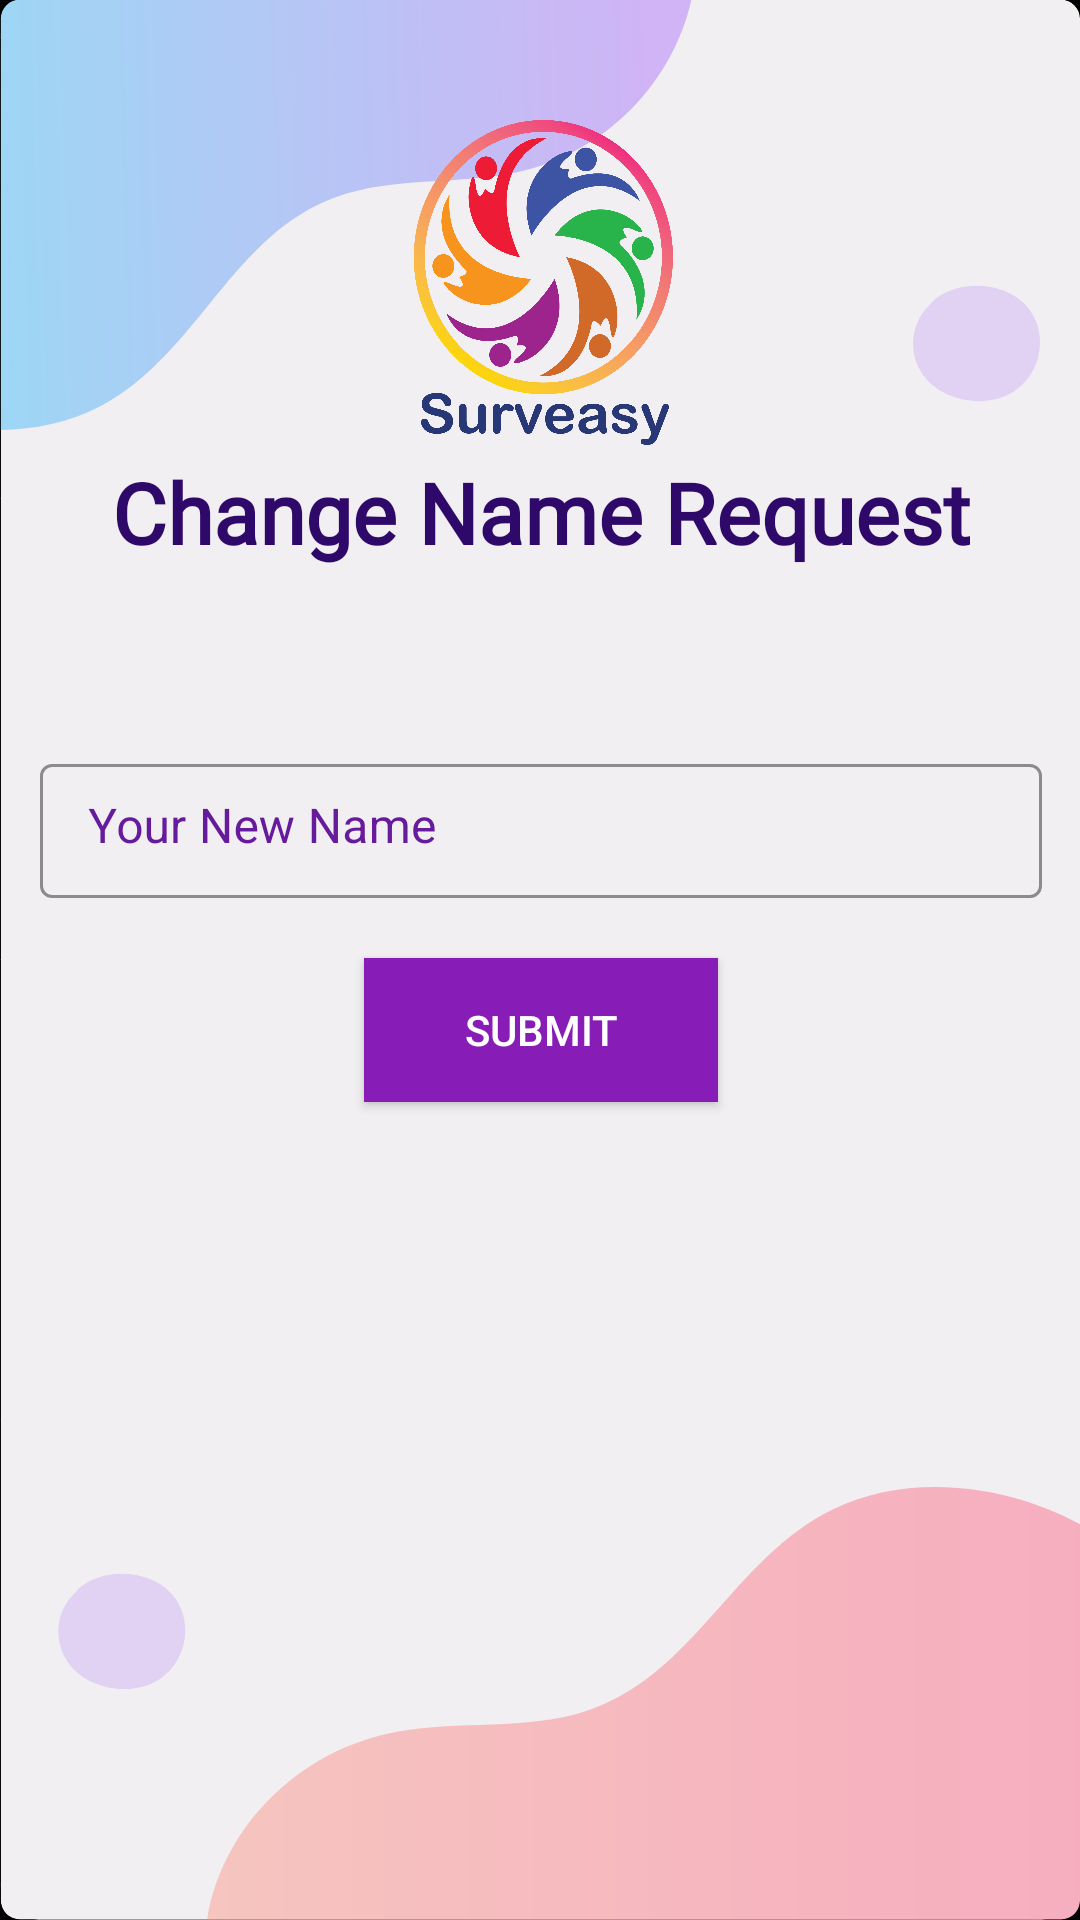

Android layout source for this screen:
<!-- AndroidManifest.xml: application theme AppTheme -->
<!-- res/layout/activity_change_name.xml -->
<?xml version="1.0" encoding="utf-8"?>
<androidx.constraintlayout.widget.ConstraintLayout xmlns:android="http://schemas.android.com/apk/res/android"
    xmlns:app="http://schemas.android.com/apk/res-auto"
    xmlns:tools="http://schemas.android.com/tools"
    android:layout_width="match_parent"
    android:layout_height="match_parent"
    android:background="#000000"
    tools:context=".postqueries">



    <androidx.constraintlayout.widget.ConstraintLayout
        android:id="@+id/logout1"
        android:layout_width="match_parent"
        android:layout_height="match_parent"
        android:background="@drawable/background"
        tools:context=".HomeActivity">


        <ScrollView
            android:id="@+id/scrollView2"
            android:layout_width="421dp"
            android:layout_height="match_parent"
            app:layout_constraintBottom_toBottomOf="parent"
            app:layout_constraintEnd_toEndOf="parent"
            app:layout_constraintStart_toStartOf="parent"
            app:layout_constraintTop_toTopOf="parent">

            <LinearLayout
                android:id="@+id/linearLayout"
                android:layout_width="334dp"
                android:layout_height="wrap_content"
                android:layout_gravity="center_horizontal"
                android:gravity="center|center_horizontal"
                android:orientation="vertical"
                app:layout_constraintBottom_toBottomOf="parent"
                app:layout_constraintEnd_toEndOf="parent"
                app:layout_constraintHorizontal_bias="0.493"
                app:layout_constraintStart_toStartOf="parent"
                app:layout_constraintTop_toTopOf="parent"
                app:layout_constraintVertical_bias="0.588">

                <ImageView
                    android:id="@+id/imageView"
                    android:layout_width="120dp"
                    android:layout_height="120dp"
                    android:layout_marginTop="32dp"
                    app:layout_constraintEnd_toEndOf="parent"
                    app:layout_constraintHorizontal_bias="0.498"
                    app:layout_constraintStart_toStartOf="parent"
                    app:layout_constraintTop_toTopOf="parent"
                    app:srcCompat="@drawable/logo" />

                <TextView
                    android:id="@+id/signuptext"
                    android:layout_width="wrap_content"
                    android:layout_height="wrap_content"
                    android:fontFamily="@font/roboto_medium"
                    android:gravity="center"
                    android:text="Change Name Request"
                    android:textColor="#FF2E096A"
                    android:textColorHint="#FFFFFF"
                    android:textSize="28sp"
                    android:textStyle="bold"
                    app:layout_constraintEnd_toEndOf="parent"
                    app:layout_constraintStart_toStartOf="parent"
                    app:layout_constraintTop_toBottomOf="@+id/imageView" />


                <com.google.android.material.textfield.TextInputLayout
                    android:id="@+id/editTextNewName"
                    style="@style/Widget.MaterialComponents.TextInputLayout.OutlinedBox.Dense"
                    android:layout_width="match_parent"
                    android:layout_height="wrap_content"
                    android:textColorHint="#661A9C"
                    app:boxStrokeColor="#3F51B5"
                    app:boxStrokeErrorColor="#E91E63"
                    android:paddingTop="60dp"
                    app:hintTextColor="#FF7F2A8E">

                    <com.google.android.material.textfield.TextInputEditText
                        android:layout_width="match_parent"
                        android:layout_height="wrap_content"
                        android:layout_marginTop="10dp"
                        android:layout_marginBottom="10dp"
                        android:hint="Your New Name"
                        android:inputType="text|textCapSentences"
                        android:paddingTop="10dp"
                        android:textColorHint="#FF7F2A8E" />
                </com.google.android.material.textfield.TextInputLayout>

                <androidx.appcompat.widget.AppCompatButton
                    android:id="@+id/button"
                    android:layout_width="118dp"
                    android:layout_height="wrap_content"
                    android:layout_gravity="center"
                    android:layout_margin="10dp"
                    android:background="#FF871DB6"
                    android:padding="10dp"
                    android:text="Submit"
                    android:textColor="#FFFFFF" />
            </LinearLayout>
            
            
            
            
            
            
            
            
            
            
            
            
            
            
            
            
            
            
            
            
            
            
            
            
            
            
            
            
            
            
            
            
            
            
            
        </ScrollView>
    </androidx.constraintlayout.widget.ConstraintLayout>

</androidx.constraintlayout.widget.ConstraintLayout>
<!-- resources referenced by this layout -->
<resources>
  <!-- drawable background: vector/xml drawable (drawable-v24, 3599 chars, omitted) -->
  <!-- drawable logo: png bitmap (drawable, 241479 bytes) -->
  <style name="AppTheme" parent="Theme.MaterialComponents.DayNight.DarkActionBar.Bridge">
          
          <item name="colorPrimary">@color/purple_500</item>
          <item name="colorPrimaryVariant">@color/purple_700</item>
          <item name="colorOnPrimary">@color/white</item>
          <item name="android:textColorPrimary">@color/textcolorday</item>
          
          <item name="colorSecondary">@color/teal_200</item>
          <item name="colorSecondaryVariant">@color/teal_700</item>
          <item name="colorOnSecondary">@color/black</item>
          
          
          <item name="android:statusBarColor" tools:targetApi="l">?attr/colorPrimaryVariant</item>
      </style>
  <color name="purple_500">#FF6200EE</color>
  <color name="purple_700">#FF3700B3</color>
  <color name="white">#FFFFFFFF</color>
  <color name="textcolorday">#FF2E096A</color>
  <color name="teal_200">#FF03DAC5</color>
  <color name="teal_700">#FF018786</color>
  <color name="black">#FF000000</color>
</resources>
